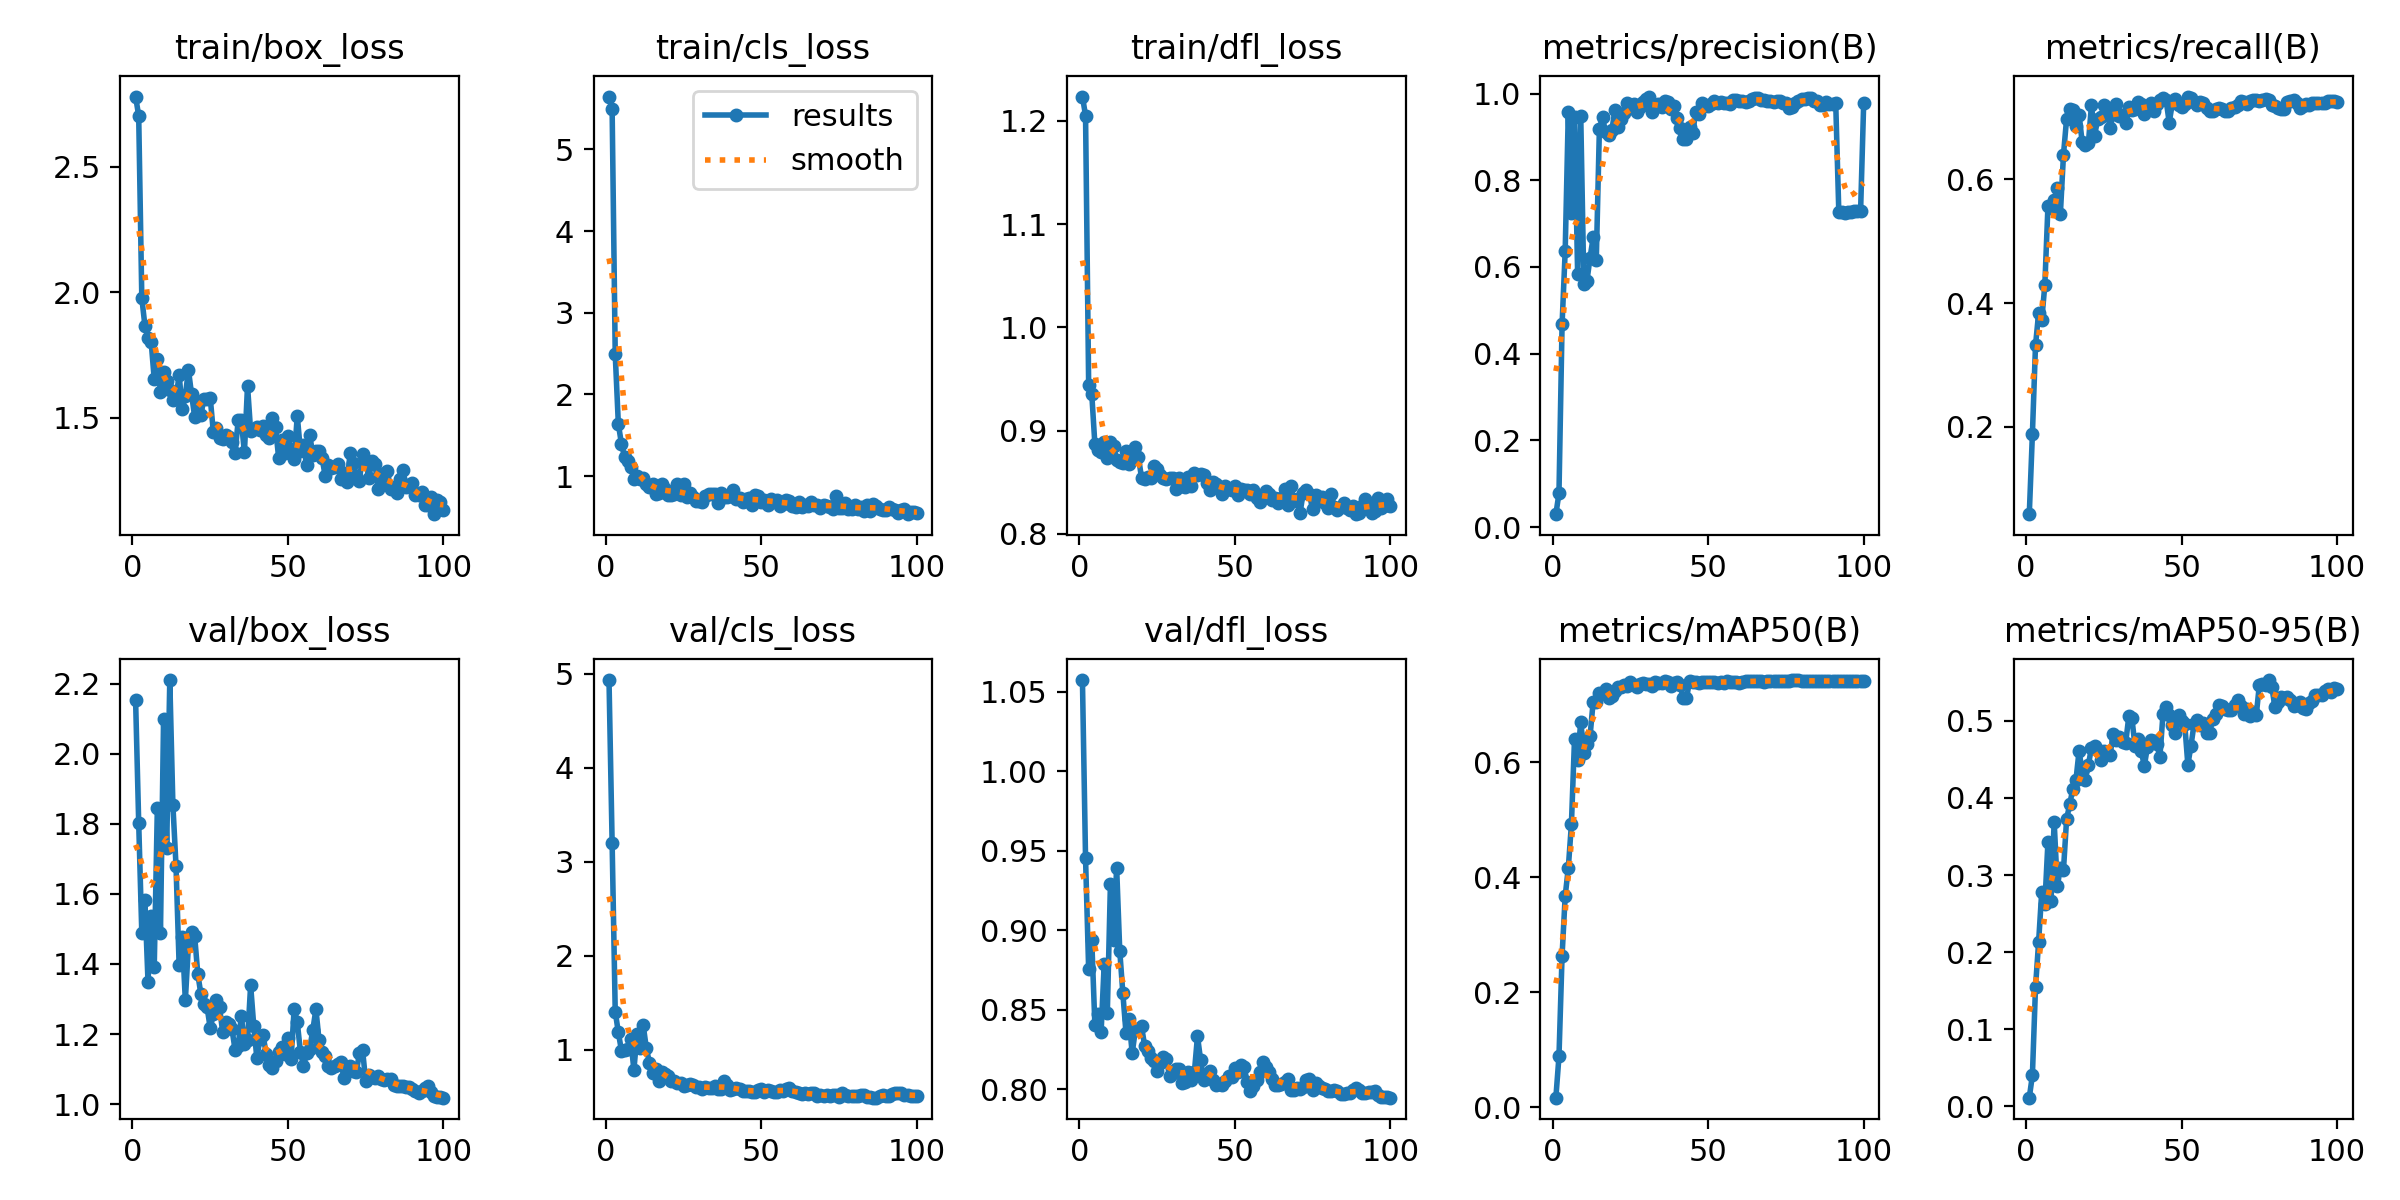

Data behind this chart, as committed beside it:
epoch, time, train/box_loss, train/cls_loss, train/dfl_loss, metrics/precision(B), metrics/recall(B), metrics/mAP50(B), metrics/mAP50-95(B), val/box_loss, val/cls_loss, val/dfl_loss, lr/pg0, lr/pg1, lr/pg2
1, 6.319, 2.78, 5.647, 1.224, 0.0299, 0.05825, 0.01672, 0.01138, 2.154, 4.935, 1.057, 5e-05, 5e-05, 5e-05
2, 9.34, 2.703, 5.497, 1.205, 0.07769, 0.1878, 0.0884, 0.04045, 1.803, 3.205, 0.9453, 0.0001114, 0.0001114, 0.0001114
3, 12.86, 1.977, 2.492, 0.9446, 0.4677, 0.3314, 0.2637, 0.1545, 1.488, 1.406, 0.8755, 0.0001715, 0.0001715, 0.0001715
4, 15.71, 1.867, 1.64, 0.9354, 0.637, 0.3834, 0.367, 0.2132, 1.581, 1.185, 0.8936, 0.0002304, 0.0002304, 0.0002304
5, 19.08, 1.82, 1.396, 0.887, 0.9572, 0.3723, 0.4159, 0.2783, 1.348, 0.9911, 0.8406, 0.0002881, 0.0002881, 0.0002881
6, 22.12, 1.803, 1.236, 0.881, 0.7238, 0.4291, 0.4917, 0.262, 1.538, 0.9955, 0.8473, 0.0003446, 0.0003446, 0.0003446
7, 25.29, 1.653, 1.181, 0.8793, 0.9462, 0.5569, 0.6399, 0.3427, 1.392, 1.005, 0.8358, 0.0003998, 0.0003998, 0.0003998
8, 28.02, 1.733, 1.108, 0.8891, 0.5849, 0.5545, 0.6031, 0.2665, 1.846, 1.114, 0.8789, 0.0004537, 0.0004537, 0.0004537
9, 31.01, 1.602, 0.9674, 0.8731, 0.9492, 0.5662, 0.6704, 0.3693, 1.489, 0.7837, 0.8479, 0.0005064, 0.0005064, 0.0005064
10, 34.06, 1.681, 1, 0.8888, 0.5616, 0.5866, 0.6157, 0.2857, 2.098, 1.164, 0.9291, 0.0005579, 0.0005579, 0.0005579
11, 36.65, 1.648, 0.9664, 0.8849, 0.5682, 0.5447, 0.6306, 0.3085, 1.731, 1.021, 0.8939, 0.0006082, 0.0006082, 0.0006082
12, 39.3, 1.609, 0.983, 0.872, 0.6216, 0.6404, 0.6451, 0.307, 2.21, 1.26, 0.9394, 0.0006572, 0.0006572, 0.0006572
13, 41.88, 1.57, 0.8994, 0.8697, 0.668, 0.6984, 0.7051, 0.3725, 1.853, 1.018, 0.8872, 0.000705, 0.000705, 0.000705
14, 45.21, 1.575, 0.863, 0.8684, 0.6168, 0.7145, 0.7043, 0.3915, 1.68, 0.8618, 0.8602, 0.0007515, 0.0007515, 0.0007515
15, 48.08, 1.672, 0.9063, 0.8806, 0.9186, 0.7121, 0.7195, 0.4118, 1.397, 0.7488, 0.8356, 0.0007968, 0.0007968, 0.0007968
16, 51.23, 1.534, 0.7782, 0.8678, 0.9449, 0.6866, 0.7207, 0.4228, 1.476, 0.7957, 0.8441, 0.0008409, 0.0008409, 0.0008409
17, 53.88, 1.588, 0.7976, 0.8779, 0.9104, 0.7048, 0.7266, 0.4604, 1.296, 0.672, 0.8225, 0.0008837, 0.0008837, 0.0008837
18, 57.02, 1.69, 0.9032, 0.884, 0.9037, 0.6609, 0.7115, 0.4353, 1.454, 0.7677, 0.837, 0.0009253, 0.0009253, 0.0009253
19, 60.02, 1.594, 0.8487, 0.8749, 0.9149, 0.6565, 0.7145, 0.4237, 1.492, 0.7388, 0.8377, 0.0009656, 0.0009656, 0.0009656
20, 63.04, 1.504, 0.7668, 0.8542, 0.9629, 0.6583, 0.7239, 0.4426, 1.479, 0.7233, 0.8396, 0.001005, 0.001005, 0.001005
21, 65.62, 1.564, 0.7699, 0.8528, 0.9229, 0.7203, 0.7295, 0.465, 1.372, 0.6709, 0.8274, 0.001002, 0.001002, 0.001002
22, 68.4, 1.512, 0.785, 0.8552, 0.9417, 0.6706, 0.7298, 0.4668, 1.314, 0.6631, 0.824, 0.0009901, 0.0009901, 0.0009901
23, 71.58, 1.575, 0.9035, 0.8538, 0.956, 0.6981, 0.7338, 0.462, 1.285, 0.6484, 0.8199, 0.0009778, 0.0009778, 0.0009778
24, 74.19, 1.574, 0.767, 0.8653, 0.9772, 0.7012, 0.7327, 0.4491, 1.276, 0.6471, 0.8174, 0.0009654, 0.0009654, 0.0009654
25, 76.8, 1.58, 0.8995, 0.8626, 0.9675, 0.7203, 0.7382, 0.4605, 1.217, 0.6174, 0.8116, 0.000953, 0.000953, 0.000953
26, 79.42, 1.444, 0.7459, 0.8569, 0.9765, 0.7122, 0.7336, 0.4576, 1.256, 0.6206, 0.8162, 0.0009406, 0.0009406, 0.0009406
27, 82.27, 1.46, 0.8, 0.8537, 0.9568, 0.6837, 0.7299, 0.4559, 1.297, 0.6366, 0.8205, 0.0009283, 0.0009283, 0.0009283
28, 85.35, 1.42, 0.75, 0.8536, 0.9685, 0.7065, 0.7364, 0.4834, 1.276, 0.6251, 0.8191, 0.0009159, 0.0009159, 0.0009159
29, 88, 1.415, 0.6959, 0.854, 0.9805, 0.7218, 0.7377, 0.4748, 1.206, 0.6052, 0.8083, 0.0009035, 0.0009035, 0.0009035
30, 90.57, 1.429, 0.6959, 0.8537, 0.9868, 0.7031, 0.7363, 0.4783, 1.235, 0.6034, 0.8103, 0.0008911, 0.0008911, 0.0008911
31, 93.21, 1.424, 0.6839, 0.8437, 0.9931, 0.7037, 0.7357, 0.4725, 1.229, 0.5836, 0.8125, 0.0008787, 0.0008787, 0.0008787
32, 96.41, 1.403, 0.756, 0.8546, 0.9572, 0.6922, 0.732, 0.4712, 1.214, 0.6015, 0.813, 0.0008664, 0.0008664, 0.0008664
33, 98.96, 1.36, 0.7853, 0.8461, 0.9691, 0.7172, 0.7396, 0.5055, 1.155, 0.5944, 0.8036, 0.000854, 0.000854, 0.000854
34, 101.7, 1.489, 0.7854, 0.845, 0.9754, 0.7131, 0.7376, 0.5033, 1.164, 0.5977, 0.8046, 0.0008416, 0.0008416, 0.0008416
35, 104.9, 1.489, 0.7854, 0.8556, 0.9692, 0.7144, 0.7367, 0.4671, 1.252, 0.6134, 0.8105, 0.0008293, 0.0008293, 0.0008293
36, 107.9, 1.361, 0.6688, 0.8459, 0.9833, 0.7248, 0.7401, 0.4757, 1.172, 0.5878, 0.8059, 0.0008169, 0.0008169, 0.0008169
37, 110.9, 1.627, 0.7965, 0.8586, 0.981, 0.722, 0.7397, 0.4605, 1.183, 0.5812, 0.8107, 0.0008045, 0.0008045, 0.0008045
38, 113.4, 1.446, 0.7461, 0.8568, 0.9654, 0.706, 0.7321, 0.4415, 1.339, 0.665, 0.8333, 0.0007921, 0.0007921, 0.0007921
39, 116, 1.456, 0.7415, 0.8575, 0.9707, 0.7138, 0.7371, 0.466, 1.224, 0.6229, 0.8184, 0.0007797, 0.0007797, 0.0007797
40, 118.6, 1.464, 0.7591, 0.857, 0.9438, 0.723, 0.7395, 0.4749, 1.131, 0.5716, 0.8059, 0.0007674, 0.0007674, 0.0007674
41, 121.8, 1.452, 0.8254, 0.8492, 0.9211, 0.71, 0.7335, 0.4735, 1.187, 0.5855, 0.8098, 0.000755, 0.000755, 0.000755
42, 124.5, 1.466, 0.7164, 0.8422, 0.8952, 0.7215, 0.7104, 0.47, 1.197, 0.5972, 0.8113, 0.0007426, 0.0007426, 0.0007426
43, 127.1, 1.432, 0.7275, 0.8507, 0.8951, 0.7293, 0.7105, 0.4528, 1.144, 0.5861, 0.8059, 0.0007302, 0.0007302, 0.0007302
44, 129.7, 1.42, 0.6792, 0.8481, 0.9227, 0.732, 0.7406, 0.5087, 1.111, 0.5607, 0.8024, 0.0007179, 0.0007179, 0.0007179
45, 132.8, 1.498, 0.7263, 0.8453, 0.9086, 0.7287, 0.7392, 0.5179, 1.104, 0.5561, 0.803, 0.0007055, 0.0007055, 0.0007055
46, 136.5, 1.461, 0.7287, 0.8387, 0.9579, 0.6922, 0.7388, 0.5078, 1.122, 0.5571, 0.8027, 0.0006931, 0.0006931, 0.0006931
47, 139.2, 1.341, 0.6472, 0.8464, 0.9538, 0.723, 0.7378, 0.494, 1.149, 0.5543, 0.805, 0.0006808, 0.0006808, 0.0006808
48, 142.3, 1.412, 0.7694, 0.8439, 0.9772, 0.7301, 0.7392, 0.4846, 1.164, 0.5485, 0.8083, 0.0006684, 0.0006684, 0.0006684
49, 145.3, 1.361, 0.7553, 0.8421, 0.9729, 0.7205, 0.7393, 0.5068, 1.142, 0.5682, 0.8074, 0.000656, 0.000656, 0.000656
50, 148.5, 1.428, 0.6837, 0.8464, 0.9715, 0.7172, 0.739, 0.4997, 1.19, 0.5784, 0.8132, 0.0006436, 0.0006436, 0.0006436
51, 151.7, 1.372, 0.7115, 0.8378, 0.9762, 0.7216, 0.7397, 0.4953, 1.128, 0.5553, 0.8109, 0.0006312, 0.0006312, 0.0006312
52, 154.4, 1.335, 0.6475, 0.843, 0.9824, 0.7342, 0.739, 0.4428, 1.272, 0.5758, 0.8153, 0.0006189, 0.0006189, 0.0006189
53, 157.2, 1.508, 0.7236, 0.8429, 0.978, 0.732, 0.7379, 0.4677, 1.234, 0.5661, 0.8138, 0.0006065, 0.0006065, 0.0006065
54, 160.9, 1.369, 0.698, 0.8422, 0.9809, 0.7247, 0.739, 0.4959, 1.15, 0.5522, 0.8044, 0.0005941, 0.0005941, 0.0005941
55, 163.6, 1.391, 0.7073, 0.8387, 0.979, 0.7207, 0.7379, 0.5004, 1.109, 0.5558, 0.7991, 0.0005818, 0.0005818, 0.0005818
56, 166.2, 1.311, 0.6392, 0.8421, 0.9782, 0.7261, 0.7405, 0.4941, 1.145, 0.5677, 0.8023, 0.0005694, 0.0005694, 0.0005694
57, 169.3, 1.431, 0.6572, 0.8352, 0.9767, 0.7238, 0.7397, 0.4968, 1.158, 0.5646, 0.8057, 0.000557, 0.000557, 0.000557
58, 172.6, 1.353, 0.7076, 0.8308, 0.986, 0.715, 0.7393, 0.4843, 1.212, 0.5828, 0.8108, 0.0005446, 0.0005446, 0.0005446
59, 175.3, 1.367, 0.6996, 0.8359, 0.9848, 0.7102, 0.7392, 0.4841, 1.271, 0.5968, 0.8171, 0.0005322, 0.0005322, 0.0005322
60, 177.9, 1.369, 0.6399, 0.8419, 0.9819, 0.7104, 0.7378, 0.5024, 1.182, 0.5602, 0.8139, 0.0005199, 0.0005199, 0.0005199
... 40 more rows
